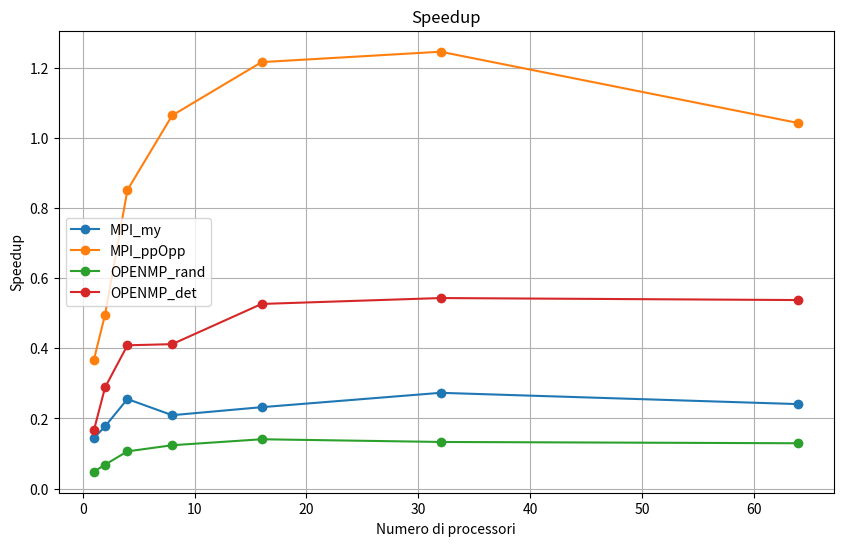
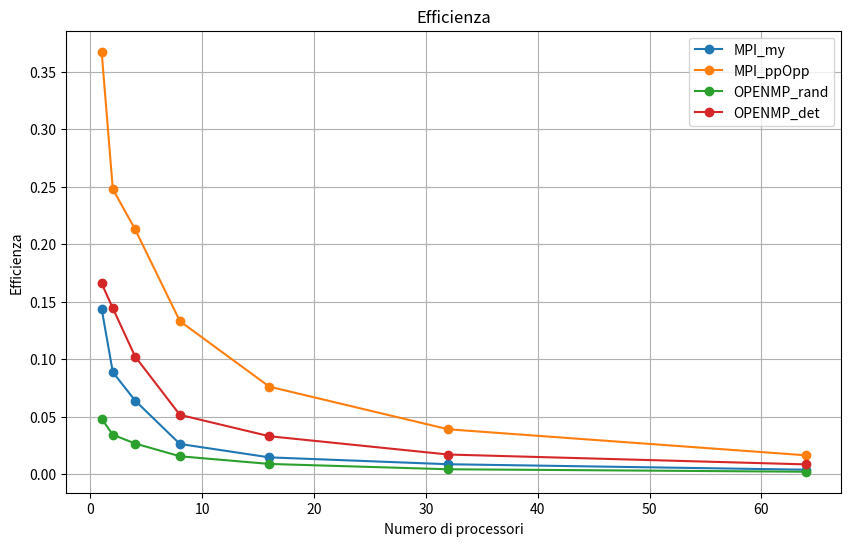

Source code (Python) for these figures, in order:
#!/usr/bin/env python3

import matplotlib.pyplot as plt

n_proc = [1, 2, 4, 8, 16, 32, 64]
MPI_my = [355, 288, 200, 244, 220, 187, 212]
MPI_ppOpp = [139, 103, 60, 48, 42, 41, 49]
OPENMP_rand = [1061, 747, 481, 413, 363, 384, 395]
OPENMP_det = [308, 177, 125 , 124, 97, 94, 95]
SERIAL = 51.08

# Calcolo Speedup come tempo sequenziale / tempo parallelo
speedup_my = [SERIAL / MPI_my[i] for i in range(len(MPI_my))]   
speedup_ppOpp = [SERIAL / MPI_ppOpp[i] for i in range(len(MPI_ppOpp))]
speedup_rand = [SERIAL / OPENMP_rand[i] for i in range(len(OPENMP_rand))]
speedup_det = [SERIAL / OPENMP_det[i] for i in range(len(OPENMP_det))]

# Calcolo Efficienza come Speedup / numero di processori
efficiency_my = [speedup_my[i] / n_proc[i] for i in range(len(n_proc))]
efficiency_ppOpp = [speedup_ppOpp[i] / n_proc[i] for i in range(len(n_proc))]
efficiency_rand = [speedup_rand[i] / n_proc[i] for i in range(len(n_proc))]
efficiency_det = [speedup_det[i] / n_proc[i] for i in range(len(n_proc))]

# Plot Speedup
plt.figure(figsize=(10, 6))
plt.plot(n_proc, speedup_my, marker='o', label='MPI_my')
plt.plot(n_proc, speedup_ppOpp, marker='o', label='MPI_ppOpp')
plt.plot(n_proc, speedup_rand, marker='o', label='OPENMP_rand')
plt.plot(n_proc, speedup_det, marker='o', label='OPENMP_det')
plt.xlabel('Numero di processori')
plt.ylabel('Speedup')
plt.title('Speedup')
plt.grid()
plt.legend()
plt.show()

# Plot Efficienza
plt.figure(figsize=(10, 6))
plt.plot(n_proc, efficiency_my, marker='o', label='MPI_my')
plt.plot(n_proc, efficiency_ppOpp, marker='o', label='MPI_ppOpp')
plt.plot(n_proc, efficiency_rand, marker='o', label='OPENMP_rand')
plt.plot(n_proc, efficiency_det, marker='o', label='OPENMP_det')
plt.xlabel('Numero di processori')
plt.ylabel('Efficienza')
plt.title('Efficienza')
plt.grid()
plt.legend()
plt.show()





